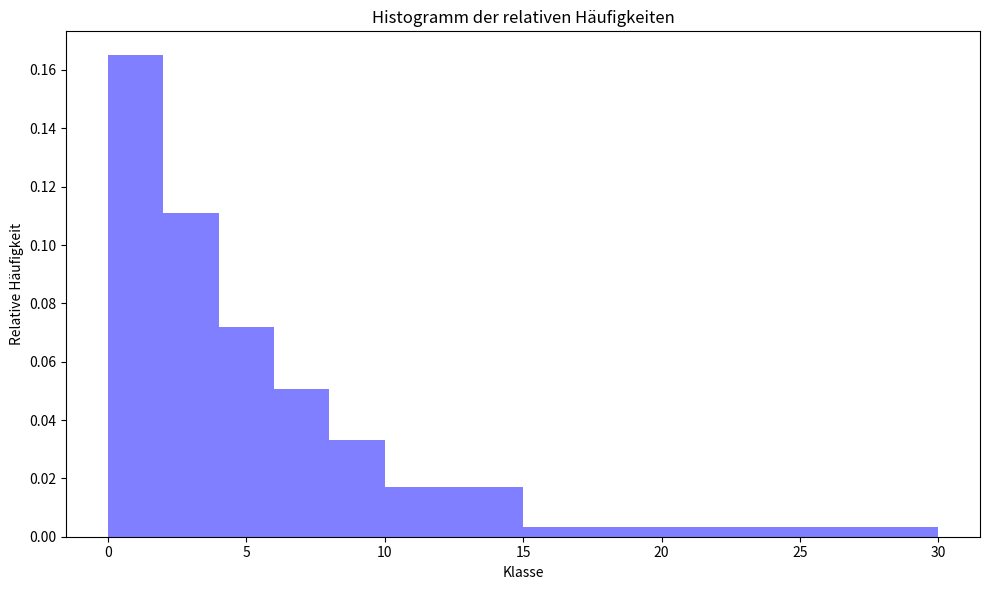
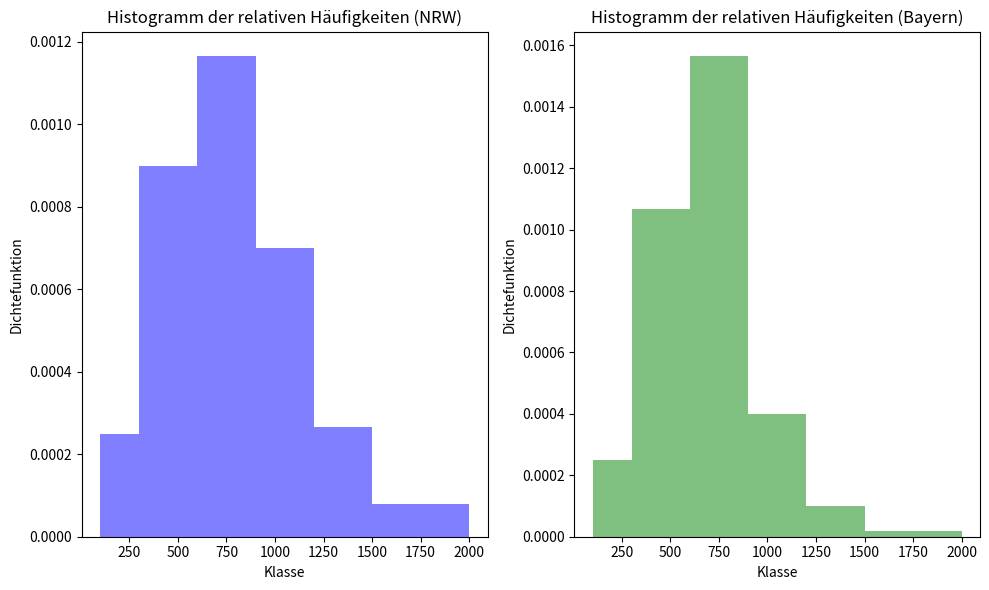

These charts were generated, in order, by the following Python code:
import matplotlib.pyplot as plt
import seaborn as sns
import pandas as pd

data = {
    "Klasse": ["0-<2", "2-<4", "4-<6", "6-<8", "8-<10", "10-<15", "15-<30"],
    "Häufigkeit": [1650, 1111, 720, 508, 332, 427, 252]
}
df = pd.DataFrame(data)

# Aufgabe 1
# Wie lauten die relativen Häufigkeiten der einzelnen Klassen?
df["Relative Häufigkeit"] = df["Häufigkeit"] / df["Häufigkeit"].sum()

# Aufgabe 2
# Wie breit sind die jeweiligen Klassen?
df["Klassenbreite"] = [2, 2, 2, 2, 2, 5, 15]

# Aufgabe 3
# Wie lauten die Klassenmitten?
df["Klassenmitte"] = [1, 3, 5, 7, 9, 12.5, 22.5]

# Aufgabe 4
# Berechnen Sie die jeweiligen Klassendichten
df["Klassendichte"] = df["Relative Häufigkeit"] / df["Klassenbreite"]

# Aufgabe 5
# Erstellen Sie auf dieser Grundlage ein Histogramm
bins = [0, 2, 4, 6, 8, 10, 15, 30]  # Klassenränder

plt.figure(figsize=(10, 6))
plt.bar(bins[:-1], df["Klassendichte"], width=[2, 2, 2, 2, 2, 5, 15], align="edge", color="blue", alpha=0.5)
plt.xlabel("Klasse")
plt.ylabel("Relative Häufigkeit")
plt.title("Histogramm der relativen Häufigkeiten")
plt.tight_layout()
# plt.show()

# Aufgabe 6
# Berechnen Sie F(7)
df["Kumulierte Häufigkeit"] = df["Relative Häufigkeit"].cumsum()
print(df)
F_7 = df[df["Klasse"] == "4-<6"]["Kumulierte Häufigkeit"].values[0] + df[df["Klasse"] == "6-<8"]["Klassendichte"].values[0] * (7-6)
print(f"F(7) = {F_7:.3f}")

# Aufgabe 7
# Bestimmten Sie x_0,75, d.h. das 0,75-Quantil
x_0_75 = df[df["Kumulierte Häufigkeit"] >= 0.75].iloc[0]["Klasse"].split("-")[0]
x_0_75 = float(x_0_75) + (0.75 - df[df["Kumulierte Häufigkeit"] < 0.75]["Kumulierte Häufigkeit"].values[-1]) / df[df["Klasse"] == "6-<8"]["Klassendichte"].values[0]
print(f"x_0,75 = {x_0_75:.2f}")

# Aufgabe 8
data = {
    "Einkommensklasse": ["1500-<2000", "2000-<2500", "2500-<3000", "3000-<4000", "4000-<5000", "5000-<6500"],
    "Absolute Häufigkeit": [5, 6, 8, 3, 1, 2],
    "Klassenbreite": [500, 500, 500, 1000, 1000, 1500],  
    "Klassenmitte": [1750, 2250, 2750, 3500, 4500, 5750],  
}

df2 = pd.DataFrame(data)
df2["Relative Häufigkeit"] = df2["Absolute Häufigkeit"] / sum(df2["Absolute Häufigkeit"])  # h(i)
df2["Dichtefunktion"] = df2["Relative Häufigkeit"] / df2["Klassenbreite"]  # f(i)
df2["Kumulative Häufigkeit"] = df2["Relative Häufigkeit"].cumsum()  # F(x)
print(df2)

y_0_25 = df2[df2["Kumulative Häufigkeit"] >= 0.25].iloc[0]["Einkommensklasse"].split("-<")[0]
print(y_0_25)
y_0_25 = float(y_0_25) + (0.25 - df2[df2["Kumulative Häufigkeit"] < 0.25]["Kumulative Häufigkeit"].values[-1]) / df2[df2["Einkommensklasse"] == "2000-<2500"]["Dichtefunktion"].values[0]
print(f"y_0,25 = {y_0_25}\n")

y_0_5 = df2[df2["Kumulative Häufigkeit"] >= 0.5].iloc[0]["Einkommensklasse"].split("-<")[0]
print(y_0_5)
y_0_5 = float(y_0_5) + (0.5 - df2[df2["Kumulative Häufigkeit"] < 0.5]["Kumulative Häufigkeit"].values[-1]) / df2[df2["Einkommensklasse"] == "2500-<3000"]["Dichtefunktion"].values[0]
print(f"y_0,5 = {y_0_5}\n")

y_0_75 = df2[df2["Kumulative Häufigkeit"] >= 0.75].iloc[0]["Einkommensklasse"].split("-<")[0]
print(y_0_75)
y_0_75 = float(y_0_75) + (0.75 - df2[df2["Kumulative Häufigkeit"] < 0.75]["Kumulative Häufigkeit"].values[-1]) / df2[df2["Einkommensklasse"] == "2500-<3000"]["Dichtefunktion"].values[0]
print(f"y_0,75 = {y_0_75}")

# Aufgabe 9
# den Merkmalsträger, die jeweilige statistische Gesamtheit, das jeweilige Erhebungsmerkmal und seine Skalierung benennen.

# Merkmalsträger: Die befragten Energieausgleichszahlungsempfänger der Länder NRW & Bayern
# stat. Gesamtheit: Alle Energieausgleichszahlungsempfänger der Länder NRW & BY
# Erhebungsmerkmal: Die Höher der Zahlungen
# Skalierung: quantitativ-stetig, wenn bei der Erhebung tatsächliche Zahlen erhoben wurden // qualititiv ordinal, sollten bei Erhebung bereits Klassen vorgegeben sein

# Aufgabe 10
da = {
    "Klasse Kj": ["100 -< 300", "300 -< 600", "600 -< 900", "900 -< 1200", "1200 -< 1500", "1500 -< 2000"],
    "n NRW": [5, 27, 35, 21, 8, 4],
    "n BY": [5, 32, 47, 12, 3, 1],
    "Klassenbreite": [200, 300, 300, 300, 300, 500],
    "Klassenmitten": [200, 450, 750, 1050, 1350, 1750],
    "h NRW": [0.05, 0.27, 0.35, 0.21, 0.08, 0.04],
    "h BY": [0.05, 0.32, 0.47, 0.12, 0.03, 0.01],
    "F(X) NRW": [0.05, 0.32, 0.67, 0.88, 0.96, 1.00],
    "F(X) BY": [0.05, 0.37, 0.84, 0.96, 0.99, 1.00],
    "f(n NRW)": [0.00025, 0.0009, 0.00116667, 0.0007, 0.00026667, 0.00008],
    "f(n BY)": [0.00025, 0.00106667, 0.00156667, 0.0004, 0.0001, 0.00002],
}
df3 = pd.DataFrame(da)
print(df3)

F_500_NRW = df3[df3["Klasse Kj"] == "100 -< 300"]["F(X) NRW"].values[0] + df3[df3["Klasse Kj"] == "300 -< 600"]["f(n NRW)"].values[0] * (500-300)
print(f"F(500 NRW) = {F_500_NRW:.3f}")

F_500_BY = df3[df3["Klasse Kj"] == "100 -< 300"]["F(X) BY"].values[0] + df3[df3["Klasse Kj"] == "300 -< 600"]["f(n BY)"].values[0] * (500-300)
print(f"F(500 BY) = {F_500_BY:.3f}")

F_09_NRW = df3[df3["F(X) NRW"] >= 0.9].iloc[0]["Klasse Kj"].split(" -< ")[0]
F_09_NRW = float(F_09_NRW) + (0.9 - df3[df3["F(X) NRW"] < 0.9]["F(X) NRW"].values[-1]) / df3[df3["Klasse Kj"] == "1200 -< 1500"]["f(n NRW)"].values[0]
print(f"x_0,9_NRW = {F_09_NRW:.2f}")

F_09_BY = df3[df3["F(X) BY"] >= 0.9].iloc[0]["Klasse Kj"].split(" -< ")[0]
F_09_BY = float(F_09_BY) + (0.9 - df3[df3["F(X) BY"] < 0.9]["F(X) BY"].values[-1]) / df3[df3["Klasse Kj"] == "900 -< 1200"]["f(n BY)"].values[0]
print(f"x_0,9_BY = {F_09_BY:.2f}")



# Korrigierte Klassenränder (nur untere Grenzen der Klassen)
bins = [100, 300, 600, 900, 1200, 1500, 2000]  # 6 Werte, passend zu den Klassen

fig, axes = plt.subplots(1, 2, figsize=(10, 6))

# Balkendiagramm für NRW
axes[0].bar(bins[:-1], df3["f(n NRW)"], width=df3["Klassenbreite"], align="edge", color="blue", alpha=0.5)
axes[0].set_title("Histogramm der relativen Häufigkeiten (NRW)")
axes[0].set_xlabel("Klasse")
axes[0].set_ylabel("Dichtefunktion")

# Balkendiagramm für Bayern
axes[1].bar(bins[:-1], df3["f(n BY)"], width=df3["Klassenbreite"], align="edge", color="green", alpha=0.5)
axes[1].set_title("Histogramm der relativen Häufigkeiten (Bayern)")
axes[1].set_xlabel("Klasse")
axes[1].set_ylabel("Dichtefunktion")

plt.tight_layout()
# plt.show()


